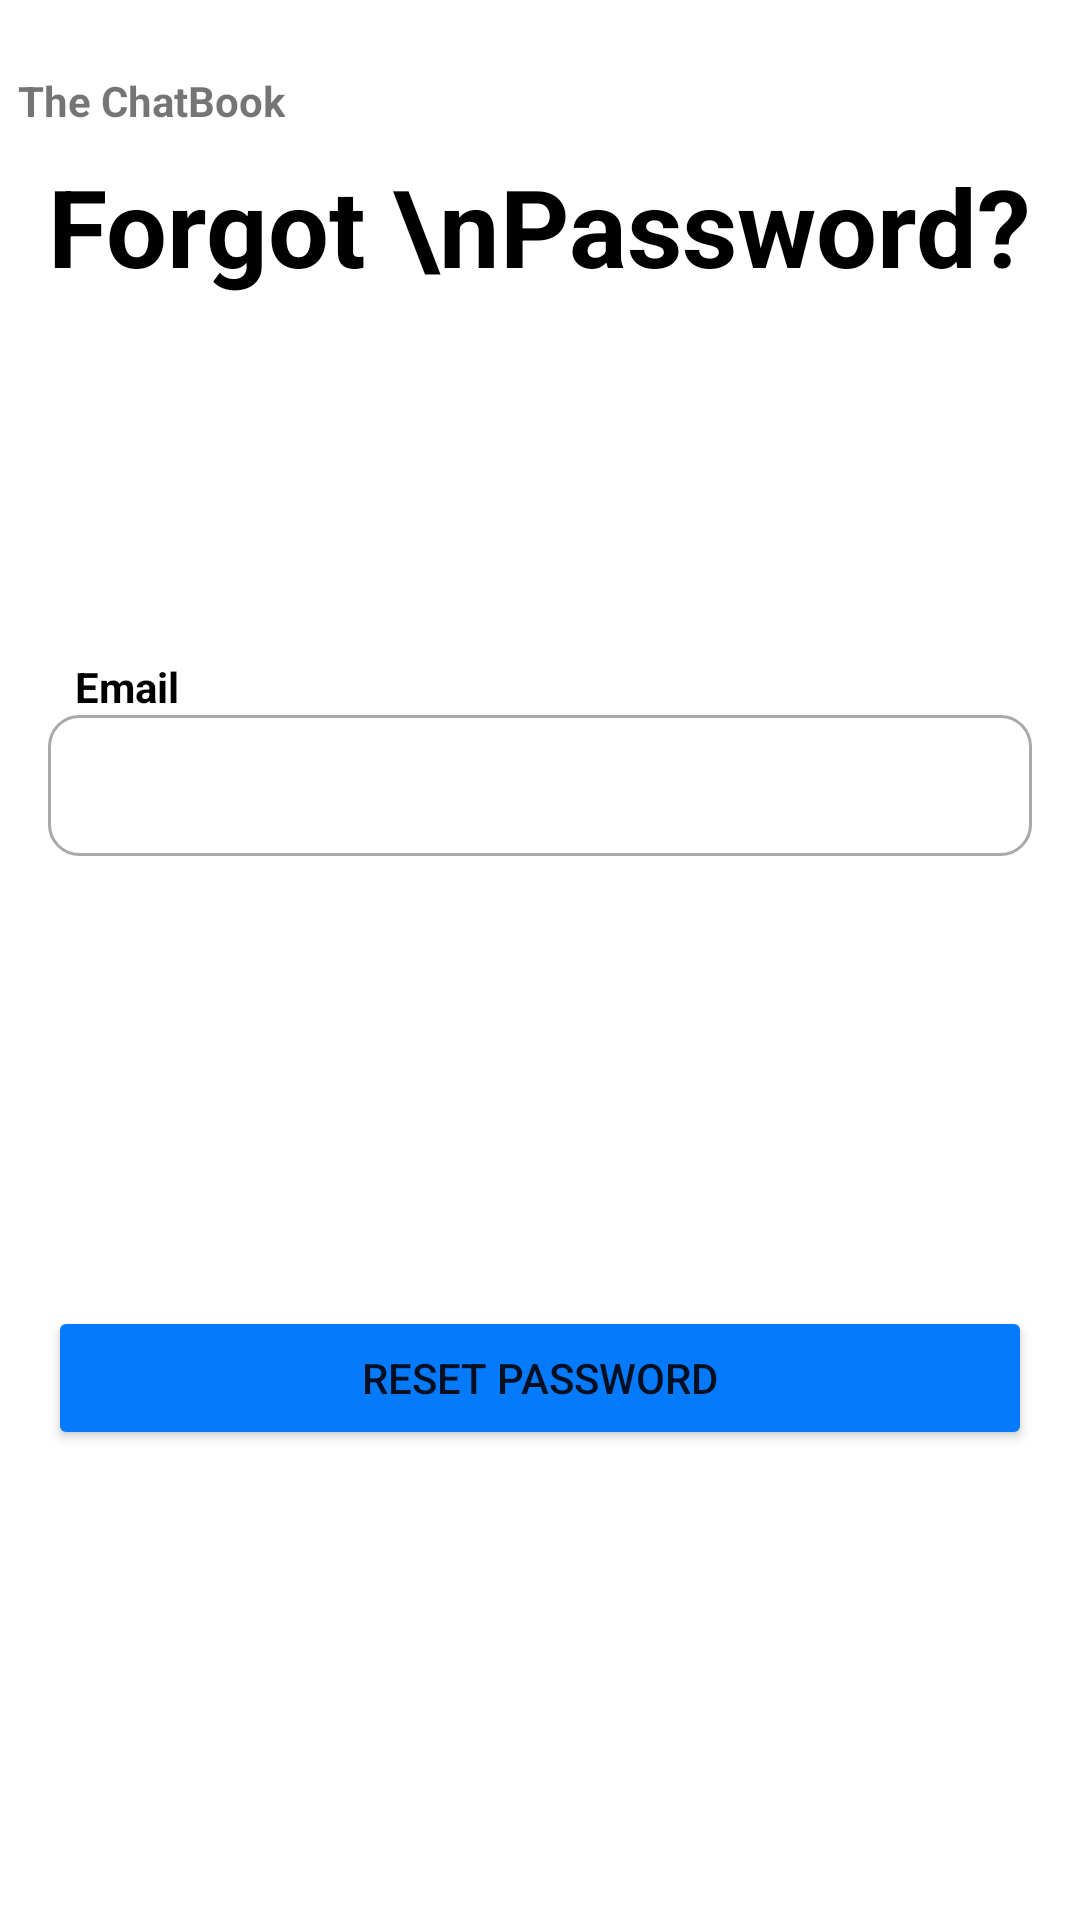

Write the Android layout XML for this screen, with the resource values it uses.
<!-- AndroidManifest.xml: application theme Theme.Authentication -->
<!-- res/layout/activity_forgot_password.xml -->
<?xml version="1.0" encoding="utf-8"?>
<androidx.constraintlayout.widget.ConstraintLayout xmlns:android="http://schemas.android.com/apk/res/android"
    xmlns:app="http://schemas.android.com/apk/res-auto"
    xmlns:tools="http://schemas.android.com/tools"
    android:layout_width="match_parent"
    android:layout_height="match_parent"
    tools:context=".Activity.ForgotPasswordActivity">

    <TextView
        android:id="@+id/textView7"
        android:layout_width="wrap_content"
        android:layout_height="wrap_content"
        android:layout_marginStart="16dp"
        android:layout_marginLeft="16dp"
        android:layout_marginTop="8dp"
        android:text="Forgot \nPassword?"
        android:textColor="@color/black"
        android:textSize="36sp"
        android:textStyle="bold"
        app:layout_constraintStart_toStartOf="parent"
        app:layout_constraintTop_toBottomOf="@+id/textView8" />

    <TextView
        android:id="@+id/textView8"
        android:layout_width="wrap_content"
        android:layout_height="wrap_content"
        android:layout_marginStart="16dp"
        android:layout_marginLeft="16dp"
        android:layout_marginTop="24dp"
        android:layout_marginEnd="275dp"
        android:layout_marginRight="275dp"
        android:text="The ChatBook"
        android:textStyle="bold"
        app:layout_constraintEnd_toEndOf="parent"
        app:layout_constraintStart_toStartOf="parent"
        app:layout_constraintTop_toTopOf="parent" />

    <TextView
        android:id="@+id/textView10"
        android:layout_width="wrap_content"
        android:layout_height="wrap_content"
        android:layout_marginStart="25dp"
        android:layout_marginLeft="25dp"
        android:layout_marginTop="120dp"
        android:text="Email"
        android:textColor="@color/black"
        android:textStyle="bold"
        app:layout_constraintStart_toStartOf="parent"
        app:layout_constraintTop_toBottomOf="@+id/textView7" />

    <EditText
        android:id="@+id/forgotEmailAdress"
        android:layout_width="match_parent"
        android:layout_height="47dp"
        android:layout_marginStart="16dp"
        android:layout_marginLeft="16dp"
        android:layout_marginEnd="16dp"
        android:layout_marginRight="16dp"
        android:background="@drawable/rectangle_box"
        android:ems="10"
        android:inputType="textEmailAddress"
        android:paddingLeft="10dp"
        app:layout_constraintEnd_toEndOf="parent"
        app:layout_constraintStart_toStartOf="parent"
        app:layout_constraintTop_toBottomOf="@+id/textView10" />

    <Button
        android:id="@+id/ResetButton"
        android:layout_width="match_parent"
        android:layout_height="wrap_content"
        android:layout_marginStart="16dp"
        android:layout_marginLeft="16dp"
        android:layout_marginTop="150dp"
        android:layout_marginEnd="16dp"
        android:layout_marginRight="16dp"
        android:text="Reset Password"
        app:backgroundTint="#057AFD"
        app:layout_constraintEnd_toEndOf="parent"
        app:layout_constraintStart_toStartOf="parent"
        app:layout_constraintTop_toBottomOf="@+id/forgotEmailAdress" />
</androidx.constraintlayout.widget.ConstraintLayout>
<!-- resources referenced by this layout -->
<resources>
  <color name="black">#FF000000</color>
  <!-- drawable rectangle_box (drawable) -->
  <?xml version="1.0" encoding="utf-8"?>
  <shape android:shape="rectangle" xmlns:android="http://schemas.android.com/apk/res/android">
  <stroke android:width="1dp" android:color="#A9A9A9"/>
  <corners android:radius="10dp"/>
  </shape>
  <style name="Theme.Authentication" parent="Theme.MaterialComponents.DayNight.DarkActionBar">
          
          <item name="colorPrimary">@color/purple_500</item>
          <item name="colorPrimaryVariant">#0E8BEF</item>
          <item name="colorOnPrimary">@color/white</item>
          
          <item name="colorSecondary">@color/teal_200</item>
          <item name="colorSecondaryVariant">@color/teal_700</item>
          <item name="colorOnSecondary">@color/black</item>
          
          <item name="android:statusBarColor" tools:targetApi="l">?attr/colorPrimaryVariant</item>
          
      </style>
  <color name="purple_500">#FF6200EE</color>
  <color name="white">#FFFFFFFF</color>
  <color name="teal_200">#FF03DAC5</color>
  <color name="teal_700">#FF018786</color>
</resources>
